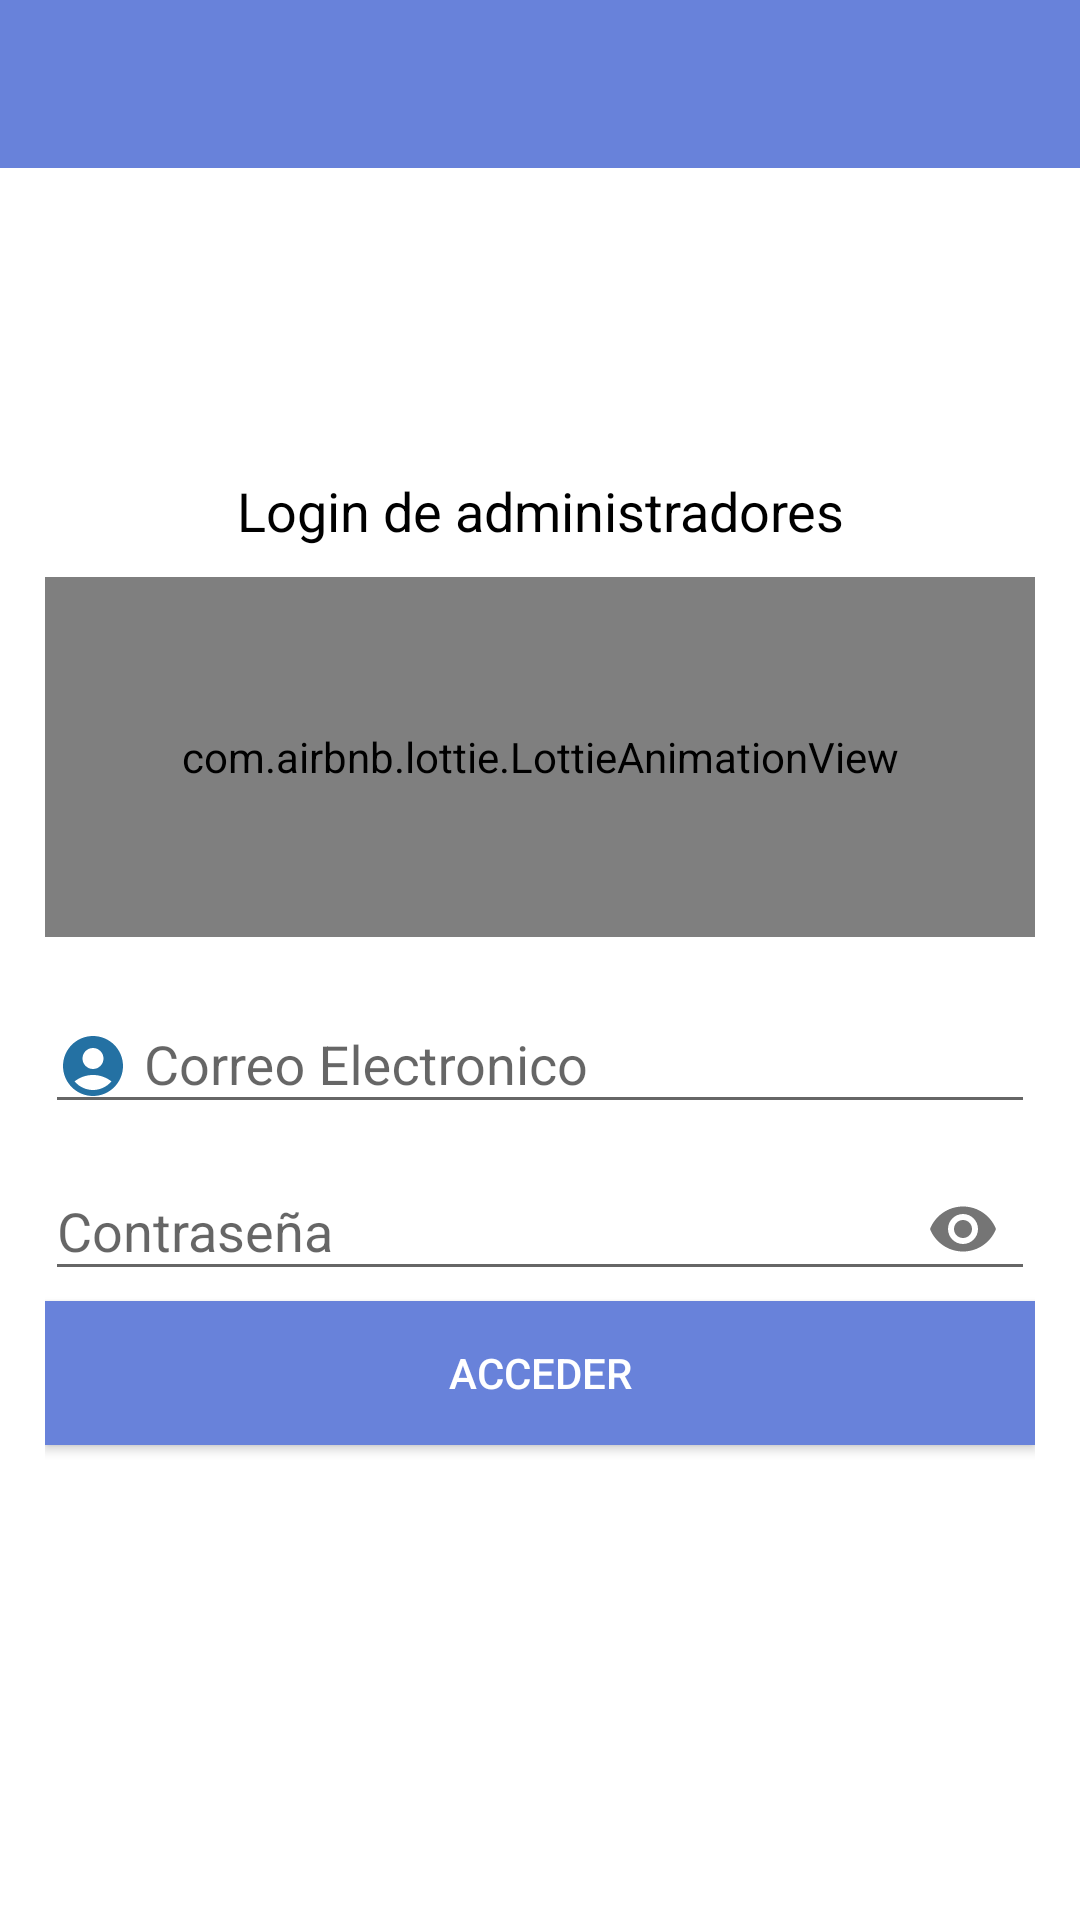

Write the Android layout XML for this screen, with the resource values it uses.
<!-- AndroidManifest.xml: application theme AppTheme.NoActionBar -->
<!-- res/layout/activity_login.xml -->
<?xml version="1.0" encoding="utf-8"?>
<RelativeLayout
    xmlns:android="http://schemas.android.com/apk/res/android"
    xmlns:app="http://schemas.android.com/apk/res-auto"
    xmlns:tools="http://schemas.android.com/tools"
    android:layout_width="match_parent"
    android:layout_height="match_parent"
    android:background="#fff"
    tools:context=".Login">
    <androidx.appcompat.widget.LinearLayoutCompat
        android:layout_width="match_parent"
        android:layout_height="wrap_content"
        android:orientation="vertical">

        <androidx.appcompat.widget.Toolbar
            android:id="@+id/toobarL"
            android:layout_width="match_parent"
            android:layout_height="?attr/actionBarSize"
            android:background="@color/colorPrimary"
            android:theme="@style/ThemeOverlay.AppCompat.Dark.ActionBar"
            app:popupTheme="@style/ThemeOverlay.AppCompat.Light"/>

    </androidx.appcompat.widget.LinearLayoutCompat>

    <androidx.appcompat.widget.LinearLayoutCompat
        android:layout_width="match_parent"
        android:layout_height="match_parent"
        android:orientation="vertical"
        android:gravity="center"
        android:padding="15dp">




        <TextView
            android:text="@string/LoginTXT"
            android:textColor="#000"
            android:gravity="center"
            android:textSize="18sp"
            android:layout_width="match_parent"
            android:layout_height="wrap_content"/>

        <com.airbnb.lottie.LottieAnimationView
            android:layout_width="match_parent"
            android:layout_height="120dp"
            android:gravity="center"
            android:layout_marginTop="10dp"
            app:lottie_imageAssetsFolder="assets"
            app:lottie_fileName="login.json"
            app:lottie_loop="true"
            app:lottie_autoPlay="true"/>

        <com.google.android.material.textfield.TextInputLayout
            android:layout_width="match_parent"
            android:layout_height="wrap_content"
            android:layout_marginTop="10dp">

            <EditText
                android:id="@+id/Correo"
                android:drawableStart="@drawable/correo_et"
                android:drawablePadding="5dp"
                android:hint="@string/Correo"
                android:inputType="textEmailAddress"
                android:layout_width="match_parent"
                android:layout_height="wrap_content"/>

        </com.google.android.material.textfield.TextInputLayout>

        <com.google.android.material.textfield.TextInputLayout
            android:layout_width="match_parent"
            android:layout_height="wrap_content"
            app:passwordToggleEnabled="true">

            <EditText
                android:id="@+id/Contraseña"
                android:hint="@string/Contraseña"
                android:drawableStart="@drawable/pass_et"
                android:drawablePadding="5dp"
                android:inputType="textPassword"
                android:layout_width="match_parent"
                android:layout_height="wrap_content"
                />

        </com.google.android.material.textfield.TextInputLayout>

        <Button
            android:id="@+id/Acceder"
            android:text="@string/Acceder"
            android:textColor="#fff"
            android:background="#6882DA"
            android:layout_width="match_parent"
            android:layout_height="wrap_content"/>

    </androidx.appcompat.widget.LinearLayoutCompat>

</RelativeLayout>
<!-- resources referenced by this layout -->
<resources>
  <color name="colorPrimary">#6882DA</color>
  <!-- drawable correo_et (drawable) -->
  <vector android:height="24dp" android:tint="#2471A3"
      android:viewportHeight="24" android:viewportWidth="24"
      android:width="24dp" xmlns:android="http://schemas.android.com/apk/res/android">
      <path android:fillColor="@android:color/white" android:pathData="M12,2C6.48,2 2,6.48 2,12s4.48,10 10,10s10,-4.48 10,-10S17.52,2 12,2zM12,6c1.93,0 3.5,1.57 3.5,3.5S13.93,13 12,13s-3.5,-1.57 -3.5,-3.5S10.07,6 12,6zM12,20c-2.03,0 -4.43,-0.82 -6.14,-2.88C7.55,15.8 9.68,15 12,15s4.45,0.8 6.14,2.12C16.43,19.18 14.03,20 12,20z"/>
  </vector>
  <string name="Acceder">Acceder</string>
  <string name="Correo">Correo Electronico</string>
  <string name="LoginTXT">Login de administradores</string>
  <style name="AppTheme.NoActionBar">
          <item name="windowActionBar">false</item>
          <item name="windowNoTitle">true</item>
  
      </style>
</resources>
